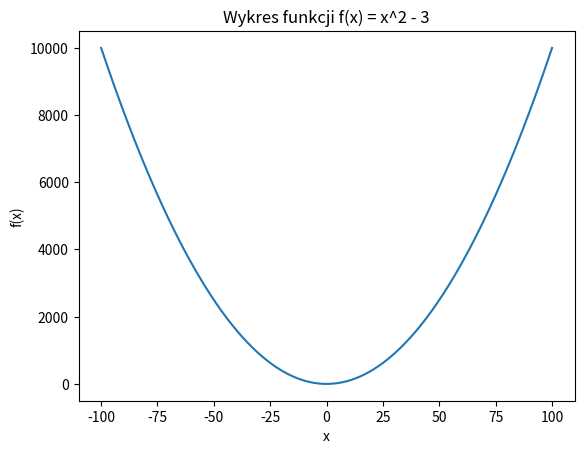

This figure's Python source:
import matplotlib.pyplot as plt

x = []
y = []

# Tworzymy wartości x w zakresie od -100 do 100
for n in range(-100, 101):
    x.append(n)

# Tworzymy wartości y na podstawie funkcji f(x) = x^2 - 3
for n in x:
    y.append(n**2 - 3)

# Rysowanie wykresu
plt.plot(x, y)

# Dodanie tytułu i etykiet osi
plt.title("Wykres funkcji f(x) = x^2 - 3")
plt.xlabel("x")
plt.ylabel("f(x)")

# Wyświetlenie wykresu
plt.show()
